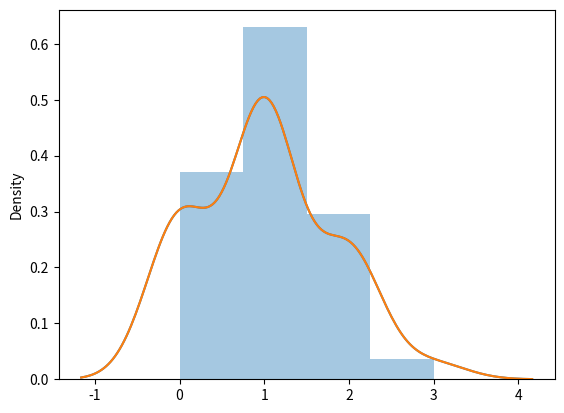

Reproduce this figure in Python.
# Multinomial Distribution
"""
Multinomial distribution is a generalization of binomial distribution.
It describes outcomes of multi-nomial scenarios unlike binomial where scenarios must be only one of two. e.g. Blood type of a population, dice roll outcome.

It has three parameters:

n - number of possible outcomes (e.g. 6 for dice roll).
pvals - list of probabilties of outcomes (e.g. [1/6, 1/6, 1/6, 1/6, 1/6, 1/6] for dice roll).
size - The shape of the returned array.
"""

from numpy import random
import matplotlib.pyplot as plt
import seaborn as sns

# -----------------------------------------------------------
var_multinomial = random.multinomial(n=6, pvals=[1/6, 1/6, 1/6, 1/6, 1/6, 1/6])

print(var_multinomial)

"""
Note: Multinomial samples will NOT produce a single value! They will produce one value for each pval.

Note: As they are generalization of binomial distribution their visual representation and similarity of normal 
      distribution is same as that of multiple binomial distributions.
"""
# -----------------------------------------------------------
# looping the values and printing one by one
print("\nLooping")
for i in var_multinomial:
    print(i)
# -----------------------------------------------------------
print("\nWith size attribute")
var_multinomial = random.multinomial(n=6, pvals=[1/6, 1/6, 1/6, 1/6, 1/6, 1/6], size=(2,3))

print(var_multinomial)

# -----------------------------------------------------------
# looping the values and printing one by one
print("\nLooping")
for i in var_multinomial:
    for k in i:
     print(k)

# -----------------------------------------------------------
# ploting the Multinomial Distribution

sns.distplot(var_multinomial)
plt.show()

sns.distplot(var_multinomial, hist=False)
plt.show()

